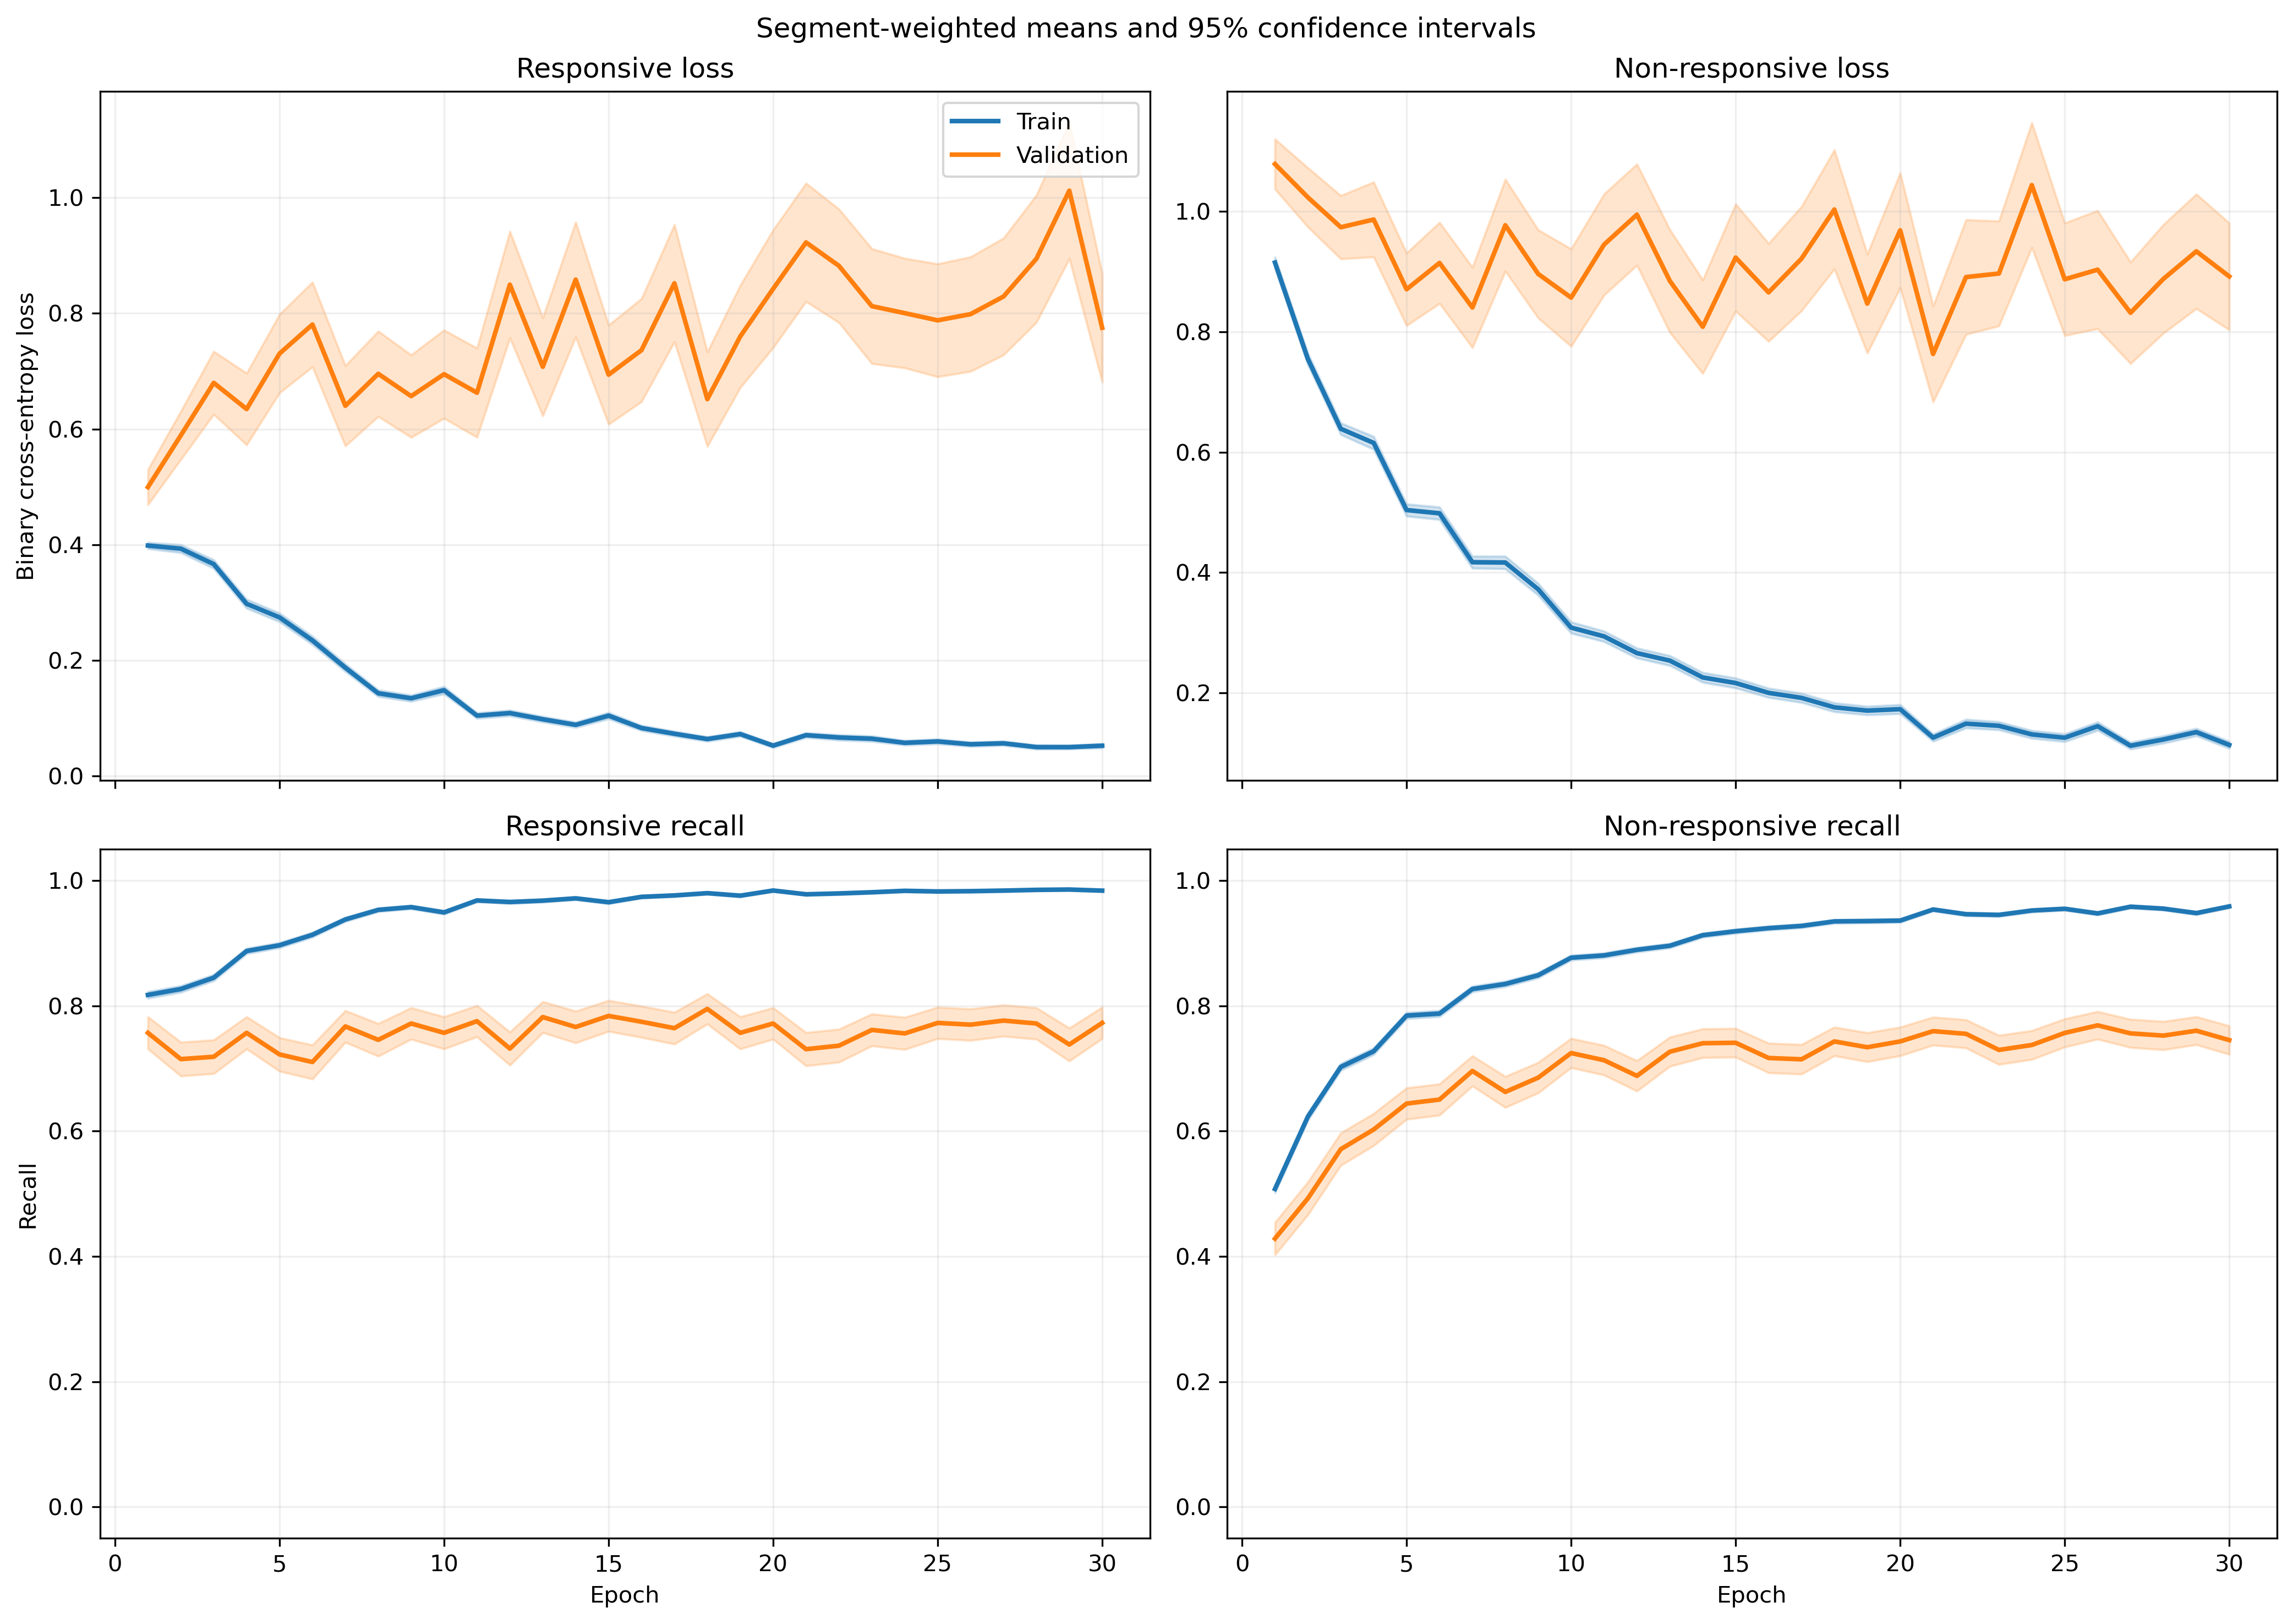

Source data for this figure (header and first rows):
fold, epoch, split, r_loss, r_loss_count, r_loss_sum, r_loss_sum_sq, r_recall, r_recall_count, r_recall_sum, r_recall_sum_sq, nr_loss, nr_loss_count, nr_loss_sum, nr_loss_sum_sq, nr_recall, nr_recall_count, nr_recall_sum, nr_recall_sum_sq
1, 1, train, 0.4352, 1063, 462.6, 353.5, 0.8062, 1063, 857.0, 857.0, 0.8282, 1401, 1160, 1538, 0.5325, 1401, 746.0, 746.0
1, 1, validation, 0.1518, 10, 1.518, 0.3392, 1.0, 10, 10.0, 10.0, , 0, 0.0, 0.0, , 0, 0.0, 0.0
1, 2, train, 0.4038, 1063, 429.2, 407.7, 0.8476, 1063, 901.0, 901.0, 0.6687, 1401, 936.9, 1267, 0.6417, 1401, 899.0, 899.0
1, 2, validation, 0.1183, 10, 1.183, 0.1806, 1.0, 10, 10.0, 10.0, , 0, 0.0, 0.0, , 0, 0.0, 0.0
1, 3, train, 0.3322, 1063, 353.1, 474.8, 0.8721, 1063, 927.0, 927.0, 0.6689, 1401, 937.2, 1821, 0.7024, 1401, 984.0, 984.0
1, 3, validation, 0.05684, 10, 0.5684, 0.04552, 1.0, 10, 10.0, 10.0, , 0, 0.0, 0.0, , 0, 0.0, 0.0
1, 4, train, 0.2973, 1063, 316, 449.1, 0.8899, 1063, 946.0, 946.0, 0.5563, 1401, 779.3, 1571, 0.763, 1401, 1069, 1069
1, 4, validation, 0.06278, 10, 0.6278, 0.06629, 1.0, 10, 10.0, 10.0, , 0, 0.0, 0.0, , 0, 0.0, 0.0
1, 5, train, 0.2878, 1063, 305.9, 471.1, 0.8777, 1063, 933.0, 933.0, 0.4468, 1401, 625.9, 1326, 0.823, 1401, 1153, 1153
1, 5, validation, 0.05703, 10, 0.5703, 0.05382, 1.0, 10, 10.0, 10.0, , 0, 0.0, 0.0, , 0, 0.0, 0.0
1, 6, train, 0.2665, 1063, 283.3, 377, 0.8946, 1063, 951.0, 951.0, 0.3629, 1401, 508.4, 905.6, 0.8387, 1401, 1175, 1175
1, 6, validation, 0.3057, 10, 3.057, 6.674, 0.9, 10, 9.0, 9.0, , 0, 0.0, 0.0, , 0, 0.0, 0.0
1, 7, train, 0.2177, 1063, 231.5, 397, 0.9304, 1063, 989.0, 989.0, 0.279, 1401, 390.8, 736.2, 0.8829, 1401, 1237, 1237
1, 7, validation, 0.04205, 10, 0.4205, 0.04832, 1.0, 10, 10.0, 10.0, , 0, 0.0, 0.0, , 0, 0.0, 0.0
1, 8, train, 0.09825, 1063, 104.4, 120, 0.9652, 1063, 1026, 1026, 0.3694, 1401, 517.5, 1135, 0.8522, 1401, 1194, 1194
1, 8, validation, 0.0204, 10, 0.204, 0.006069, 1.0, 10, 10.0, 10.0, , 0, 0.0, 0.0, , 0, 0.0, 0.0
1, 9, train, 0.178, 1063, 189.3, 194.2, 0.9304, 1063, 989.0, 989.0, 0.4366, 1401, 611.6, 1409, 0.8351, 1401, 1170, 1170
1, 9, validation, 0.09202, 10, 0.9202, 0.5731, 0.9, 10, 9.0, 9.0, , 0, 0.0, 0.0, , 0, 0.0, 0.0
1, 10, train, 0.1428, 1063, 151.8, 267.5, 0.9464, 1063, 1006, 1006, 0.2403, 1401, 336.7, 771.2, 0.9001, 1401, 1261, 1261
1, 10, validation, 0.02411, 10, 0.2411, 0.01213, 1.0, 10, 10.0, 10.0, , 0, 0.0, 0.0, , 0, 0.0, 0.0
1, 11, train, 0.07004, 1063, 74.45, 48.3, 0.9821, 1063, 1044, 1044, 0.3274, 1401, 458.7, 926.1, 0.8672, 1401, 1215, 1215
1, 11, validation, 0.02335, 10, 0.2335, 0.008616, 1.0, 10, 10.0, 10.0, , 0, 0.0, 0.0, , 0, 0.0, 0.0
1, 12, train, 0.117, 1063, 124.4, 162.1, 0.9614, 1063, 1022, 1022, 0.1515, 1401, 212.3, 383.6, 0.9343, 1401, 1309, 1309
1, 12, validation, 0.02399, 10, 0.2399, 0.01105, 1.0, 10, 10.0, 10.0, , 0, 0.0, 0.0, , 0, 0.0, 0.0
1, 13, train, 0.1029, 1063, 109.3, 121, 0.968, 1063, 1029, 1029, 0.2248, 1401, 315, 662.8, 0.9136, 1401, 1280, 1280
1, 13, validation, 0.02161, 10, 0.2161, 0.01608, 1.0, 10, 10.0, 10.0, , 0, 0.0, 0.0, , 0, 0.0, 0.0
1, 14, train, 0.0607, 1063, 64.52, 112.5, 0.9802, 1063, 1042, 1042, 0.3263, 1401, 457.2, 1388, 0.8815, 1401, 1235, 1235
1, 14, validation, 0.00376, 10, 0.0376, 0.0002, 1.0, 10, 10.0, 10.0, , 0, 0.0, 0.0, , 0, 0.0, 0.0
1, 15, train, 0.09881, 1063, 105, 200.2, 0.9718, 1063, 1033, 1033, 0.1457, 1401, 204.1, 534, 0.95, 1401, 1331, 1331
1, 15, validation, 0.009255, 10, 0.09255, 0.001308, 1.0, 10, 10.0, 10.0, , 0, 0.0, 0.0, , 0, 0.0, 0.0
1, 16, train, 0.1057, 1063, 112.3, 181.7, 0.9671, 1063, 1028, 1028, 0.1475, 1401, 206.6, 464, 0.945, 1401, 1324, 1324
1, 16, validation, 0.01303, 10, 0.1303, 0.003487, 1.0, 10, 10.0, 10.0, , 0, 0.0, 0.0, , 0, 0.0, 0.0
1, 17, train, 0.08504, 1063, 90.39, 138.7, 0.9718, 1063, 1033, 1033, 0.14, 1401, 196.2, 337.6, 0.945, 1401, 1324, 1324
1, 17, validation, 0.01782, 10, 0.1782, 0.004092, 1.0, 10, 10.0, 10.0, , 0, 0.0, 0.0, , 0, 0.0, 0.0
1, 18, train, 0.06752, 1063, 71.77, 97.01, 0.9765, 1063, 1038, 1038, 0.2087, 1401, 292.5, 742.5, 0.9229, 1401, 1293, 1293
1, 18, validation, 0.003897, 10, 0.03897, 0.000234, 1.0, 10, 10.0, 10.0, , 0, 0.0, 0.0, , 0, 0.0, 0.0
1, 19, train, 0.1079, 1063, 114.7, 194.6, 0.9586, 1063, 1019, 1019, 0.1486, 1401, 208.2, 437.9, 0.9386, 1401, 1315, 1315
1, 19, validation, 0.007163, 10, 0.07163, 0.0005896, 1.0, 10, 10.0, 10.0, , 0, 0.0, 0.0, , 0, 0.0, 0.0
1, 20, train, 0.02644, 1063, 28.1, 23.23, 0.9944, 1063, 1057, 1057, 0.1378, 1401, 193.1, 439.3, 0.945, 1401, 1324, 1324
1, 20, validation, 0.002724, 10, 0.02724, 0.00011, 1.0, 10, 10.0, 10.0, , 0, 0.0, 0.0, , 0, 0.0, 0.0
1, 21, train, 0.07639, 1063, 81.2, 75.72, 0.9784, 1063, 1040, 1040, 0.08262, 1401, 115.7, 271.1, 0.975, 1401, 1366, 1366
1, 21, validation, 0.02283, 10, 0.2283, 0.008736, 1.0, 10, 10.0, 10.0, , 0, 0.0, 0.0, , 0, 0.0, 0.0
1, 22, train, 0.102, 1063, 108.4, 288.8, 0.9624, 1063, 1023, 1023, 0.1119, 1401, 156.8, 441.5, 0.9593, 1401, 1344, 1344
1, 22, validation, 0.003225, 10, 0.03225, 0.0001998, 1.0, 10, 10.0, 10.0, , 0, 0.0, 0.0, , 0, 0.0, 0.0
1, 23, train, 0.115, 1063, 122.3, 230.7, 0.9605, 1063, 1021, 1021, 0.08167, 1401, 114.4, 219.1, 0.9679, 1401, 1356, 1356
1, 23, validation, 0.01166, 10, 0.1166, 0.003213, 1.0, 10, 10.0, 10.0, , 0, 0.0, 0.0, , 0, 0.0, 0.0
1, 24, train, 0.06086, 1063, 64.7, 70.67, 0.9802, 1063, 1042, 1042, 0.07842, 1401, 109.9, 174.8, 0.9693, 1401, 1358, 1358
1, 24, validation, 0.004162, 10, 0.04162, 0.0002416, 1.0, 10, 10.0, 10.0, , 0, 0.0, 0.0, , 0, 0.0, 0.0
1, 25, train, 0.02705, 1063, 28.75, 12.57, 0.9934, 1063, 1056, 1056, 0.1171, 1401, 164.1, 381.2, 0.9579, 1401, 1342, 1342
1, 25, validation, 0.00428, 10, 0.0428, 0.0002416, 1.0, 10, 10.0, 10.0, , 0, 0.0, 0.0, , 0, 0.0, 0.0
1, 26, train, 0.049, 1063, 52.09, 102, 0.9831, 1063, 1045, 1045, 0.07246, 1401, 101.5, 252.4, 0.975, 1401, 1366, 1366
1, 26, validation, 0.002609, 10, 0.02609, 9.079110691345704e-05, 1.0, 10, 10.0, 10.0, , 0, 0.0, 0.0, , 0, 0.0, 0.0
1, 27, train, 0.06543, 1063, 69.55, 132.2, 0.984, 1063, 1046, 1046, 0.08968, 1401, 125.6, 306.1, 0.9686, 1401, 1357, 1357
1, 27, validation, 0.002943, 10, 0.02943, 0.0001286, 1.0, 10, 10.0, 10.0, , 0, 0.0, 0.0, , 0, 0.0, 0.0
1, 28, train, 0.02775, 1063, 29.5, 28.86, 0.9915, 1063, 1054, 1054, 0.1192, 1401, 167, 409.8, 0.9586, 1401, 1343, 1343
1, 28, validation, 0.001012, 10, 0.01012, 1.1775024177040905e-05, 1.0, 10, 10.0, 10.0, , 0, 0.0, 0.0, , 0, 0.0, 0.0
1, 29, train, 0.06324, 1063, 67.22, 105.8, 0.9831, 1063, 1045, 1045, 0.0976, 1401, 136.7, 278.7, 0.9643, 1401, 1351, 1351
1, 29, validation, 0.02096, 10, 0.2096, 0.02405, 1.0, 10, 10.0, 10.0, , 0, 0.0, 0.0, , 0, 0.0, 0.0
1, 30, train, 0.05999, 1063, 63.77, 167.6, 0.9812, 1063, 1043, 1043, 0.08999, 1401, 126.1, 304.5, 0.9657, 1401, 1353, 1353
1, 30, validation, 0.00265, 10, 0.0265, 0.0001569, 1.0, 10, 10.0, 10.0, , 0, 0.0, 0.0, , 0, 0.0, 0.0
... 1,140 more rows
